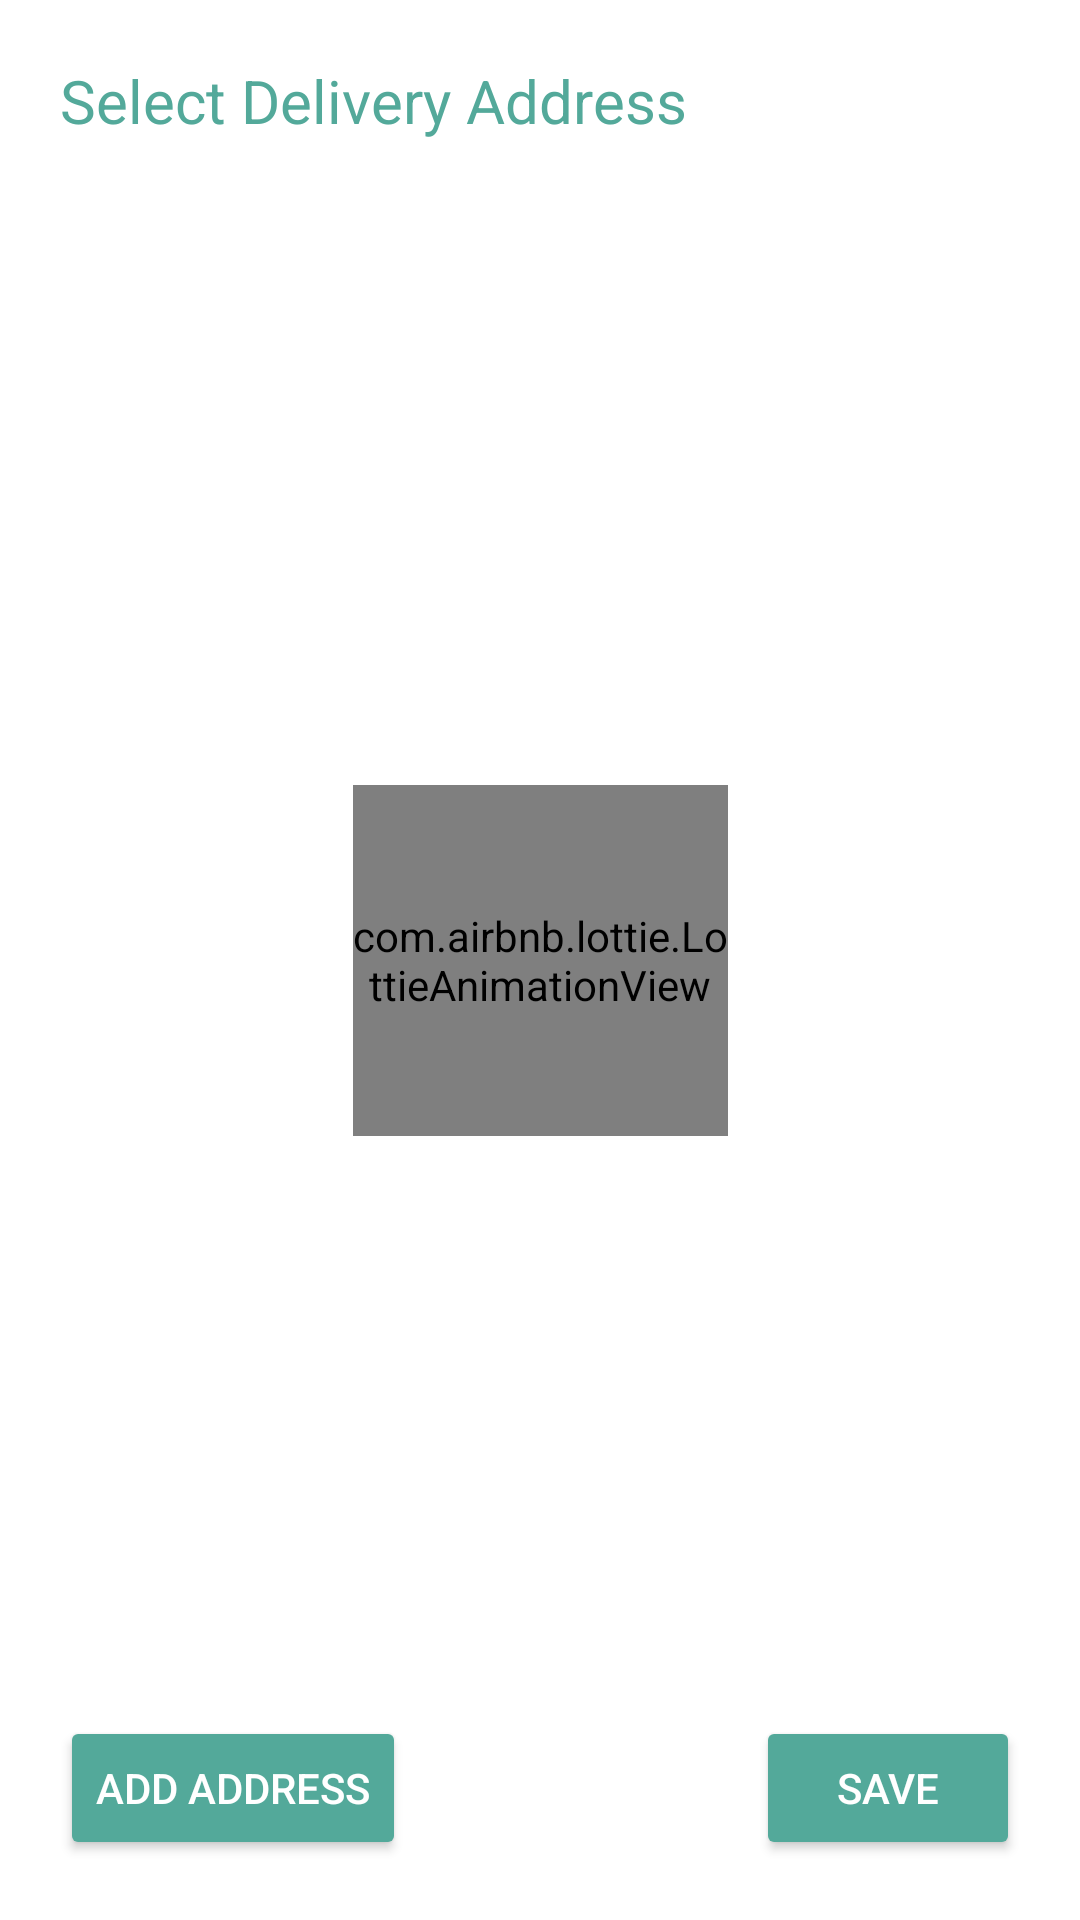

Reconstruct the res/layout file that produces this screen, plus the resources it refers to.
<!-- AndroidManifest.xml: application theme Theme.MyNotesNative -->
<!-- res/layout/fragment_delivery.xml -->
<?xml version="1.0" encoding="utf-8"?>
<androidx.constraintlayout.widget.ConstraintLayout xmlns:android="http://schemas.android.com/apk/res/android"
    xmlns:app="http://schemas.android.com/apk/res-auto"
    xmlns:tools="http://schemas.android.com/tools"
    android:id="@+id/delivery_root"
    android:layout_width="match_parent"
    android:layout_height="match_parent"
    android:padding="@dimen/_20dp"
    tools:context=".view.fragments.DeliveryFragment">

    <TextView
        android:id="@+id/select_addr"
        android:layout_width="match_parent"
        android:layout_height="wrap_content"
        android:text="@string/select_address"
        android:textColor="@color/blueish_idk"
        android:textSize="@dimen/_20sp"
        app:layout_constraintStart_toStartOf="parent"
        app:layout_constraintTop_toTopOf="parent" />

    <ScrollView
        android:layout_width="wrap_content"
        android:layout_height="wrap_content"
        app:layout_constraintStart_toStartOf="parent"
        app:layout_constraintTop_toBottomOf="@+id/select_addr">

        <RadioGroup
            android:id="@+id/radio_group"
            android:layout_width="wrap_content"
            android:layout_height="wrap_content"
            android:layout_marginTop="@dimen/_20dp"
            android:layout_marginBottom="@dimen/_40dp"
            android:orientation="vertical"
            app:layout_constraintStart_toStartOf="parent"
            app:layout_constraintTop_toBottomOf="@+id/select_addr" />
    </ScrollView>

    <com.airbnb.lottie.LottieAnimationView
        android:id="@+id/animation_view"
        android:layout_width="125dp"
        android:layout_height="117dp"
        app:layout_constraintBottom_toBottomOf="parent"
        app:layout_constraintDimensionRatio="1:1"
        app:layout_constraintEnd_toEndOf="parent"
        app:layout_constraintStart_toStartOf="parent"
        app:layout_constraintTop_toTopOf="parent"
        app:lottie_autoPlay="true"
        app:lottie_loop="true"
        app:lottie_rawRes="@raw/shopping_icon_2000x1600" />

    <Button
        android:id="@+id/add_addr_btn"
        android:layout_width="wrap_content"
        android:layout_height="wrap_content"
        android:backgroundTint="@color/blueish_idk"
        android:text="@string/add_address"
        android:textColor="@color/white"
        app:layout_constraintBottom_toBottomOf="parent"
        app:layout_constraintStart_toStartOf="parent" />

    <Button
        android:id="@+id/save_btn"
        android:layout_width="wrap_content"
        android:layout_height="wrap_content"
        android:backgroundTint="@color/blueish_idk"
        android:text="@string/save"
        android:textColor="@color/white"
        app:layout_constraintBottom_toBottomOf="parent"
        app:layout_constraintEnd_toEndOf="parent" />

</androidx.constraintlayout.widget.ConstraintLayout>
<!-- resources referenced by this layout -->
<resources>
  <color name="blueish_idk">#53a99a</color>
  <color name="white">#FFFFFFFF</color>
  <dimen name="_20dp">20dp</dimen>
  <dimen name="_20sp">20sp</dimen>
  <dimen name="_40dp">40dp</dimen>
  <string name="add_address">Add Address</string>
  <string name="save">save</string>
  <string name="select_address">Select Delivery Address</string>
  <style name="Theme.MyNotesNative" parent="Theme.MaterialComponents.DayNight.NoActionBar">
          
          <item name="colorPrimary">@color/purple_500</item>
          <item name="colorPrimaryVariant">@color/purple_700</item>
          <item name="colorOnPrimary">@color/white</item>
          
          <item name="colorSecondary">@color/teal_200</item>
          <item name="colorSecondaryVariant">@color/teal_700</item>
          <item name="colorOnSecondary">@color/black</item>
          
          <item name="android:statusBarColor">?attr/colorPrimaryVariant</item>
          
          <item name="android:windowActivityTransitions">true</item>
          <item name="android:windowEnterTransition">@transition/animation_up</item>
          <item name="android:windowExitTransition">@transition/animation_up</item>
      </style>
  <color name="purple_500">#FF6200EE</color>
  <color name="purple_700">#FF3700B3</color>
  <color name="teal_200">#FF03DAC5</color>
  <color name="teal_700">#FF018786</color>
  <color name="black">#FF000000</color>
</resources>
